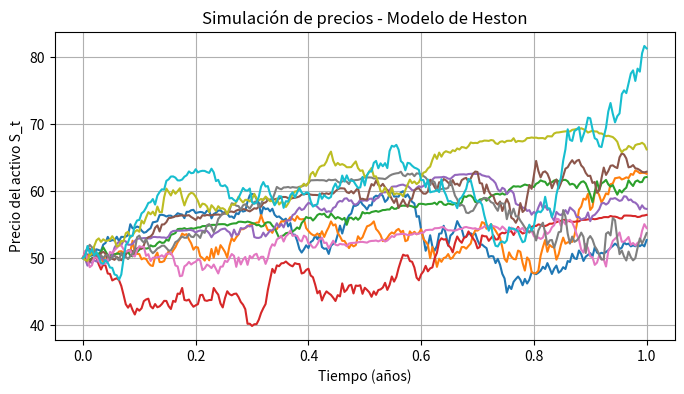
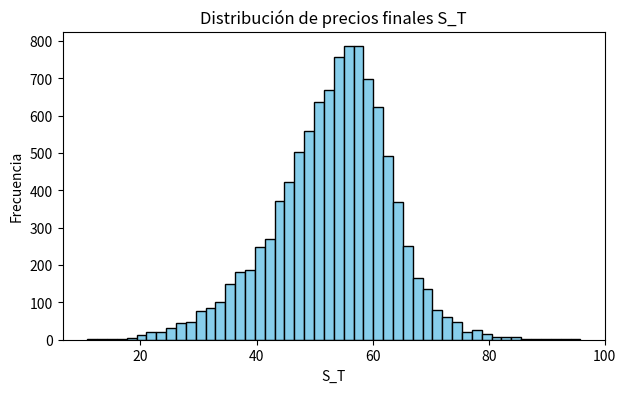

Write the Python code that produced these figures, in order.
# ===========================================================
# SIMULACIÓN DEL MODELO DE VOLATILIDAD ESTOCÁSTICA DE HESTON
# Empresa: LIMA CAPITAL INVESTMENTS S.A.C.
# Autor: [Tu nombre]
# Objetivo: Valorar una call europea por Monte Carlo
# ===========================================================

import numpy as np
import matplotlib.pyplot as plt

# -----------------------------
# 1. PARÁMETROS DEL MODELO
# -----------------------------
S0 = 50        # Precio inicial del activo
v0 = 0.04      # Varianza inicial (0.04 -> 20% de volatilidad)
r = 0.04       # Tasa libre de riesgo
mu = 0.06      # Tasa esperada del activo
kappa = 2.0    # Velocidad de reversión de la varianza
theta = 0.04   # Varianza de largo plazo
sigma_v = 0.5  # Volatilidad de la varianza
rho = -0.6     # Correlación entre shocks
T = 1.0        # Horizonte temporal (1 año)
K = 52         # Strike de la opción

# -----------------------------
# 2. PARÁMETROS DE SIMULACIÓN
# -----------------------------
N = 250        # Número de pasos (días hábiles)
M = 10000      # Número de trayectorias Monte Carlo
dt = T / N     # Paso temporal

# -----------------------------
# 3. INICIALIZACIÓN DE MATRICES
# -----------------------------
S = np.zeros((N + 1, M))
v = np.zeros((N + 1, M))
S[0, :] = S0
v[0, :] = v0

# -----------------------------
# 4. SIMULACIÓN DEL PROCESO
# -----------------------------
np.random.seed(42)  # Fijar semilla para reproducibilidad

for t in range(1, N + 1):
    Z1 = np.random.randn(M)
    Z2 = np.random.randn(M)
    Z2_cor = rho * Z1 + np.sqrt(1 - rho**2) * Z2  # correlación

    # Actualizar varianza (Euler con truncamiento)
    v_prev = np.maximum(v[t - 1, :], 0)
    v[t, :] = v_prev + kappa * (theta - v_prev) * dt + sigma_v * np.sqrt(v_prev * dt) * Z2_cor
    v[t, :] = np.maximum(v[t, :], 0)

    # Actualizar precio (log-Euler)
    S[t, :] = S[t - 1, :] * np.exp((mu - 0.5 * v_prev) * dt + np.sqrt(v_prev * dt) * Z1)

# -----------------------------
# 5. PRECIO DE LA CALL EUROPEA
# -----------------------------
ST = S[-1, :]
payoffs = np.maximum(ST - K, 0)
C0 = np.exp(-r * T) * np.mean(payoffs)
stderr = np.exp(-r * T) * np.std(payoffs) / np.sqrt(M)

# -----------------------------
# 6. RESULTADOS
# -----------------------------
print("==========================================")
print("SIMULACIÓN MODELO DE HESTON")
print("Empresa: LIMA CAPITAL INVESTMENTS S.A.C.")
print("==========================================")
print(f"Precio estimado de la call: {C0:.4f}")
print(f"Error estándar: {stderr:.4f}")
print(f"Varianza media final: {np.mean(v[-1, :]):.4f}")
print("==========================================")

# -----------------------------
# 7. GRÁFICOS
# -----------------------------
# Graficar algunas trayectorias
plt.figure(figsize=(8, 4))
for i in range(10):
    plt.plot(np.linspace(0, T, N + 1), S[:, i])
plt.title("Simulación de precios - Modelo de Heston")
plt.xlabel("Tiempo (años)")
plt.ylabel("Precio del activo S_t")
plt.grid(True)
plt.show()

# Histograma de precios finales
plt.figure(figsize=(7, 4))
plt.hist(ST, bins=50, color='skyblue', edgecolor='black')
plt.title("Distribución de precios finales S_T")
plt.xlabel("S_T")
plt.ylabel("Frecuencia")
plt.show()
